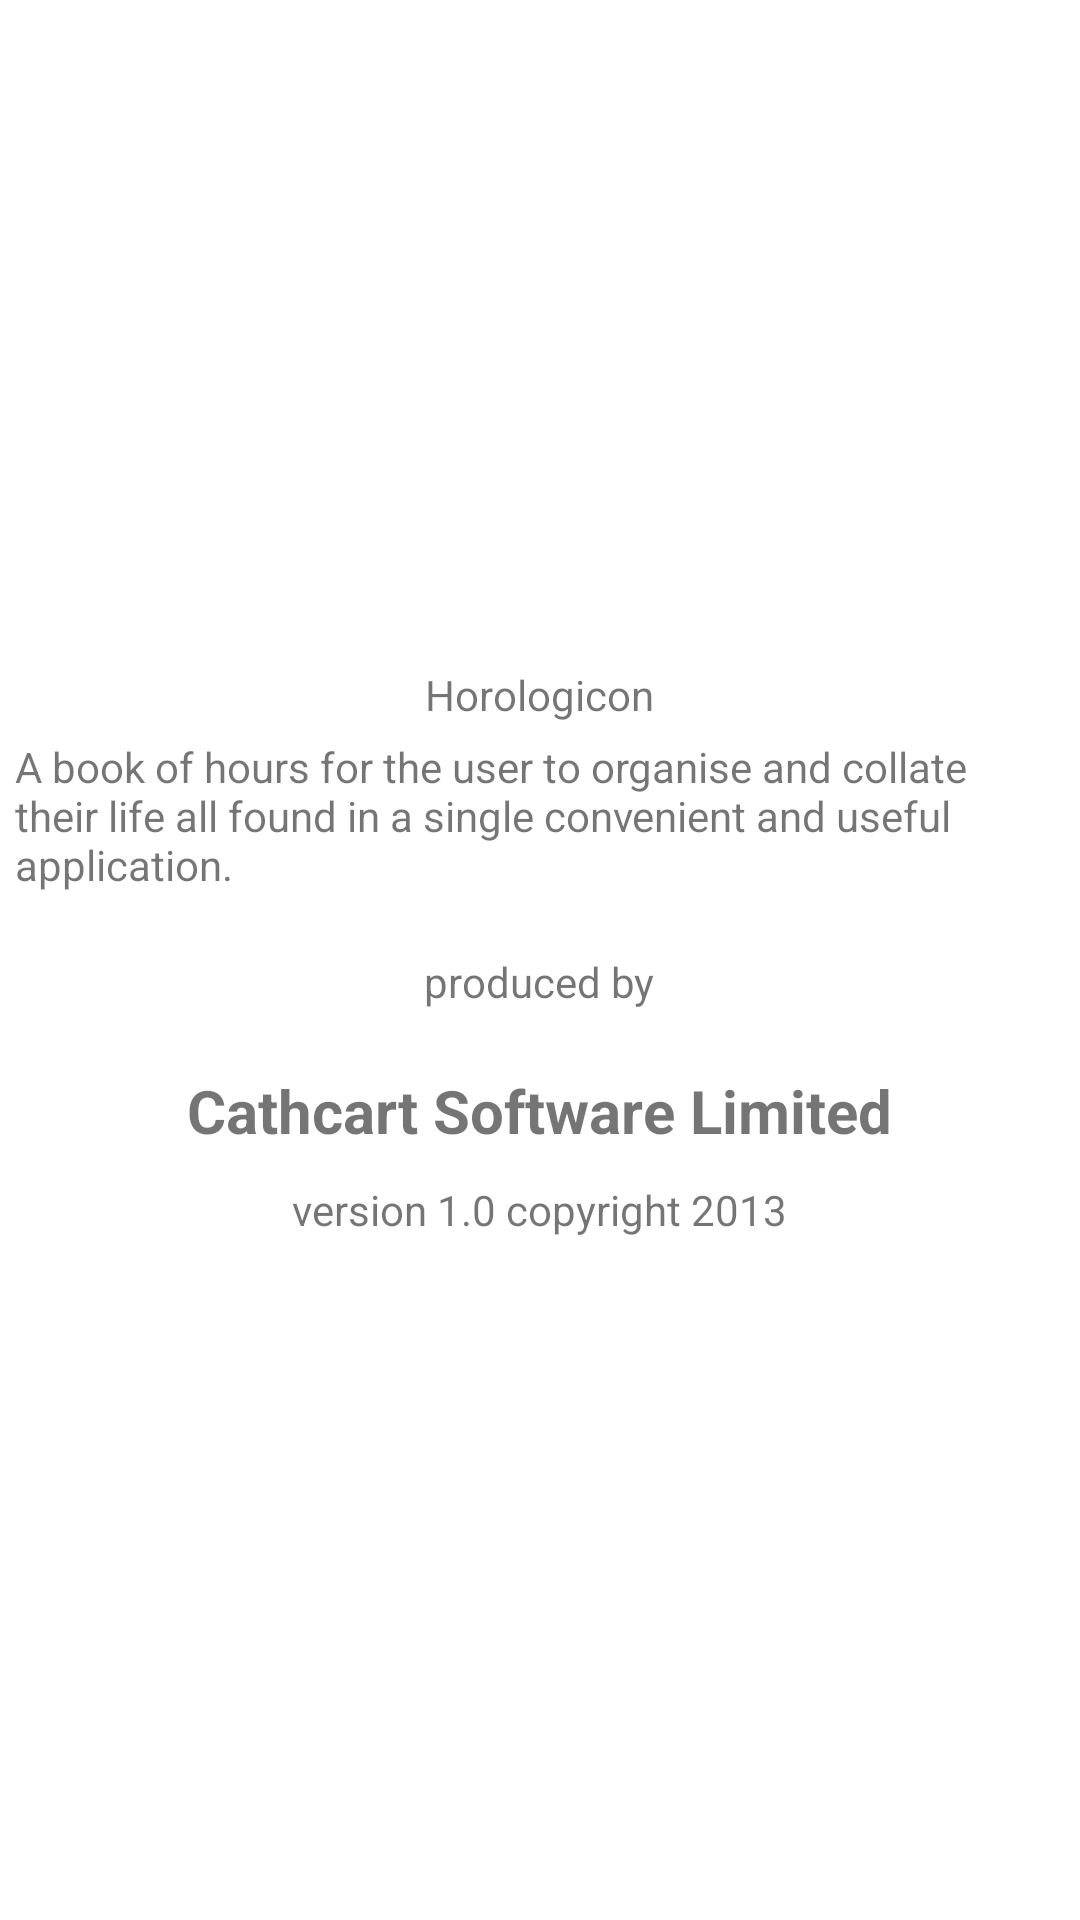

Produce the Android XML layout that renders to this screen, including the resource entries it uses.
<!-- AndroidManifest.xml: fallback theme Theme.MaterialComponents.DayNight.NoActionBar -->
<!-- res/layout/aboutlayout.xml -->
<?xml version="1.0" encoding="utf-8"?>
<LinearLayout xmlns:android="http://schemas.android.com/apk/res/android"
    android:layout_width="match_parent"
    android:layout_height="match_parent"
    android:gravity="center"
    android:orientation="vertical"
    android:layout_marginLeft="10dp"
    android:layout_marginRight="10dp">
    
    <TextView
        android:id="@+id/TitleDisplay"
        android:layout_width="wrap_content"
        android:layout_height="wrap_content"
        android:text="@string/app_title" />
    
    <TextView
        android:id="@+id/descriptionDisplay"
        android:layout_width="wrap_content"
        android:layout_height="wrap_content"
        android:text="@string/app_description" 
        android:padding="5dp" />
    
    <TextView
        android:layout_width="wrap_content"
        android:layout_height="wrap_content"
        android:text="@string/app_link"
        android:padding="15dp" />
    
    <TextView
        android:layout_width="wrap_content"
        android:layout_height="wrap_content"
        android:text="@string/app_company" 
        android:textSize="20sp"
        android:textStyle="bold"
        android:padding="5dp" />
    
    <TextView
        android:layout_width="wrap_content"
        android:layout_height="wrap_content"
        android:text="@string/app_version" 
        android:padding="5dp" />
    
</LinearLayout>
<!-- resources referenced by this layout -->
<resources>
  <string name="app_company">Cathcart Software Limited</string>
  <string name="app_description">A book of hours for the user to organise and collate their life all found in a single convenient and useful application.</string>
  <string name="app_link">produced by</string>
  <string name="app_title">Horologicon</string>
  <string name="app_version">version 1.0 copyright 2013</string>
</resources>
